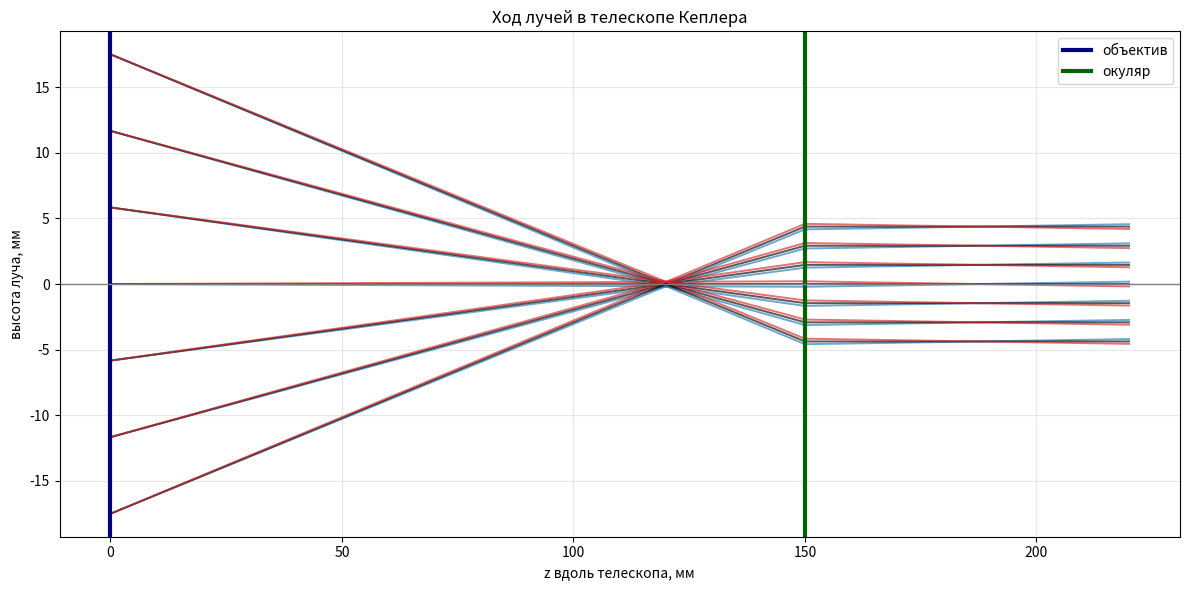
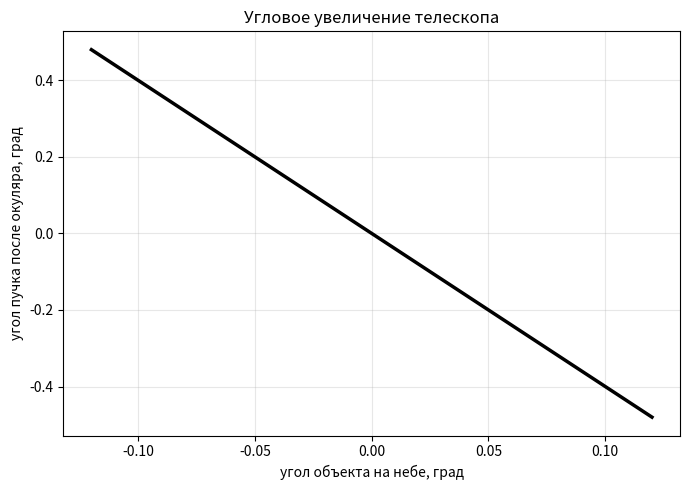

Generate these figures, in order, with matplotlib:
from __future__ import annotations

import numpy as np
import matplotlib.pyplot as plt


def trace_kepler_rays(
    input_angle: float,
    ray_heights: np.ndarray,
    objective_focal_length: float,
    eyepiece_focal_length: float,
    spacing: float,
    exit_distance: float,
) -> list[tuple[np.ndarray, np.ndarray]]:
    traces = []
    z_positions = np.array([0.0, spacing, spacing + exit_distance])

    for height in ray_heights:
        angle_after_objective = input_angle - height / objective_focal_length
        height_at_eyepiece = height + spacing * angle_after_objective
        angle_after_eyepiece = angle_after_objective - height_at_eyepiece / eyepiece_focal_length
        height_at_exit = height_at_eyepiece + exit_distance * angle_after_eyepiece
        heights = np.array([height, height_at_eyepiece, height_at_exit])
        traces.append((z_positions, heights))

    return traces


def output_angle(input_angle: float, objective_focal_length: float, eyepiece_focal_length: float) -> float:
    return -(objective_focal_length / eyepiece_focal_length) * input_angle


def main() -> None:
    wavelength = 532e-9
    objective_focal_length = 120e-3
    eyepiece_focal_length = 30e-3
    objective_diameter = 35e-3
    spacing = objective_focal_length + eyepiece_focal_length
    exit_distance = 70e-3

    magnification = -objective_focal_length / eyepiece_focal_length
    rayleigh_angle = 1.22 * wavelength / objective_diameter

    star_angles = np.deg2rad(np.array([-0.08, 0.0, 0.08]))
    ray_heights = np.linspace(-objective_diameter / 2.0, objective_diameter / 2.0, 7)

    print("--- Телескоп Кеплера ---")
    print(f"Фокус объектива: {objective_focal_length * 1e3:.1f} мм")
    print(f"Фокус окуляра: {eyepiece_focal_length * 1e3:.1f} мм")
    print(f"Расстояние между линзами: {spacing * 1e3:.1f} мм")
    print(f"Угловое увеличение: {magnification:.1f}x")
    print(f"Предел разрешения объектива: {rayleigh_angle * 206265:.2f} угл. секунд")
    print()
    for angle in star_angles:
        out = output_angle(angle, objective_focal_length, eyepiece_focal_length)
        intermediate_height = objective_focal_length * angle
        print(
            f"Входной угол {np.rad2deg(angle): .3f} град -> "
            f"промежуточное изображение y = {intermediate_height * 1e3: .3f} мм -> "
            f"выходной угол {np.rad2deg(out): .3f} град"
        )

    plt.figure(figsize=(12, 6))
    colors = ["tab:blue", "black", "tab:red"]
    for angle, color in zip(star_angles, colors):
        traces = trace_kepler_rays(
            angle,
            ray_heights,
            objective_focal_length,
            eyepiece_focal_length,
            spacing,
            exit_distance,
        )
        for z, height in traces:
            plt.plot(z * 1e3, height * 1e3, color=color, alpha=0.65, linewidth=1.4)

    plt.axvline(0.0, color="navy", linewidth=3, label="объектив")
    plt.axvline(spacing * 1e3, color="darkgreen", linewidth=3, label="окуляр")
    plt.axhline(0.0, color="gray", linewidth=1)
    plt.title("Ход лучей в телескопе Кеплера")
    plt.xlabel("z вдоль телескопа, мм")
    plt.ylabel("высота луча, мм")
    plt.grid(alpha=0.3)
    plt.legend()
    plt.tight_layout()

    input_angles = np.deg2rad(np.linspace(-0.12, 0.12, 60))
    output_angles = output_angle(input_angles, objective_focal_length, eyepiece_focal_length)

    plt.figure(figsize=(7, 5))
    plt.plot(np.rad2deg(input_angles), np.rad2deg(output_angles), color="black", linewidth=2.5)
    plt.title("Угловое увеличение телескопа")
    plt.xlabel("угол объекта на небе, град")
    plt.ylabel("угол пучка после окуляра, град")
    plt.grid(alpha=0.3)
    plt.tight_layout()
    plt.show()


if __name__ == "__main__":
    main()
